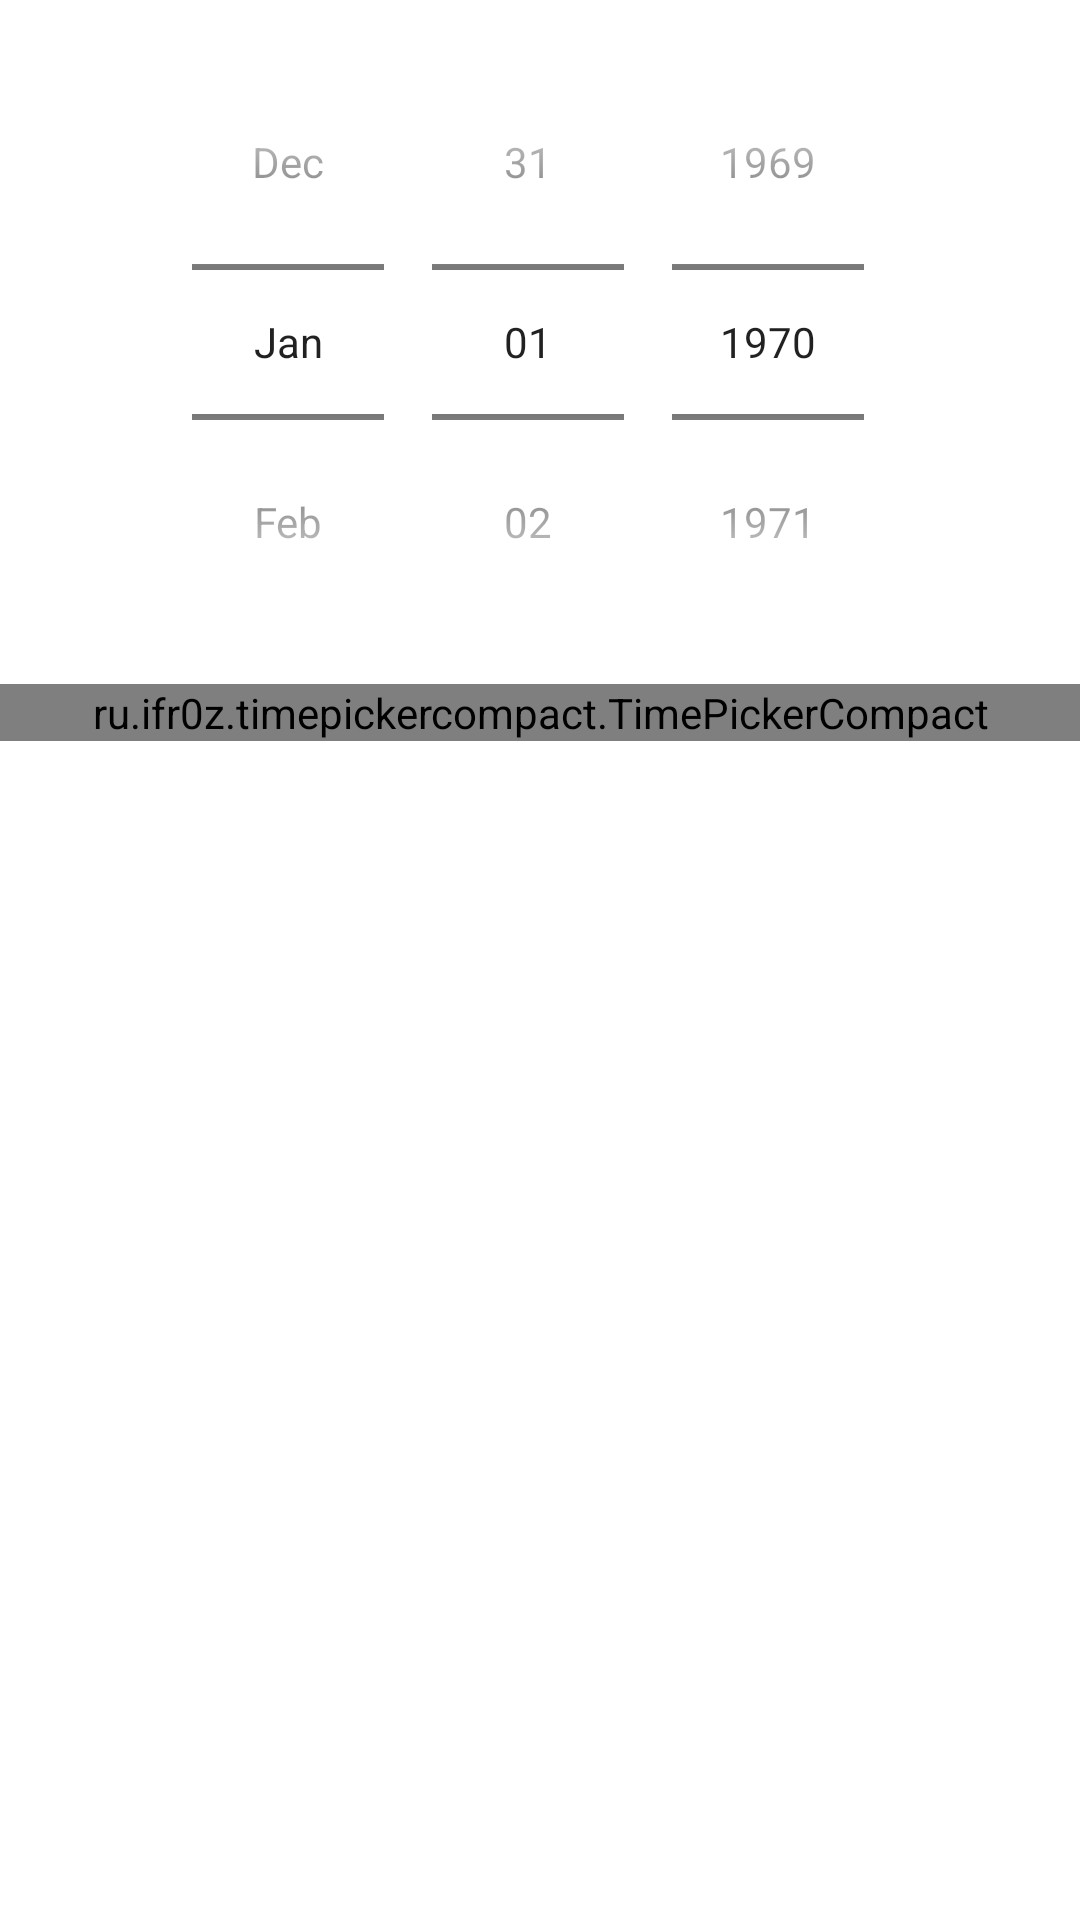

Write the Android layout XML for this screen, with the resource values it uses.
<!-- AndroidManifest.xml: application theme AppTheme -->
<!-- res/layout/date_n_time_picker_alert_dialog.xml -->
<?xml version="1.0" encoding="utf-8"?>
<ScrollView xmlns:android="http://schemas.android.com/apk/res/android"
    xmlns:app="http://schemas.android.com/apk/res-auto"
    xmlns:tools="http://schemas.android.com/tools"
    android:layout_width="match_parent"
    android:layout_height="wrap_content">


    <androidx.constraintlayout.widget.ConstraintLayout
        android:layout_width="match_parent"
        android:layout_height="wrap_content">

    <DatePicker
        android:id="@+id/date_p"
        android:layout_width="match_parent"
        android:layout_height="wrap_content"
        android:calendarViewShown="false"
        android:datePickerMode="spinner"
        android:padding="8dp"
        app:layout_constraintEnd_toEndOf="parent"
        app:layout_constraintStart_toStartOf="parent"
        app:layout_constraintTop_toTopOf="parent"/>


    <ru.ifr0z.timepickercompact.TimePickerCompact
        android:id="@+id/time_p"
        android:layout_width="match_parent"
        android:layout_height="wrap_content"
        android:layout_below="@+id/date_p"
        android:timePickerMode="spinner"
        app:layout_constraintEnd_toEndOf="parent"
        app:layout_constraintStart_toStartOf="parent"
        app:layout_constraintTop_toBottomOf="@+id/date_p"/>

    </androidx.constraintlayout.widget.ConstraintLayout>

</ScrollView>
<!-- resources referenced by this layout -->
<resources>
  <style name="AppTheme" parent="Theme.MaterialComponents.Light.NoActionBar">
          
          <item name="colorPrimary">@color/colorPrimary</item>
          <item name="colorPrimaryDark">@color/colorPrimaryDark</item>
          <item name="colorAccent">@color/colorAccent</item>
      </style>
  <color name="colorPrimary">#008577</color>
  <color name="colorPrimaryDark">#00574B</color>
  <color name="colorAccent">#D81B60</color>
</resources>
